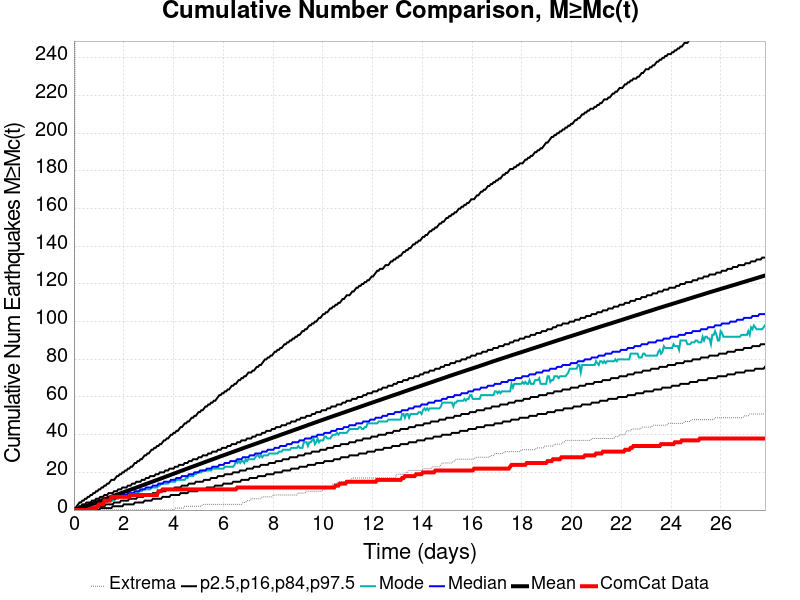

Values plotted in this chart, from the file beside it:
Time (days), ComCat Data, Simulation Mean, Simulation Median, Simulation Mode, Simulation Minimum, Simulation Maximum, 2.5 %-ile, 16 %-ile, 84 %-ile, 97.5 %-ile
0.0, 0.0, 0.0, 0.0, 0.0, 0.0, 0.0, 0.0, 0.0, 0.0, 0.0
0.05565, 0.0, 0.2211, 0.0, 0.0, 0.0, 350.0, 0.0, 0.0, 1.0, 1.0
0.1113, 0.0, 0.4603, 0.0, 0.0, 0.0, 526.0, 0.0, 0.0, 1.0, 2.0
0.1669, 0.0, 0.703, 0.0, 0.0, 0.0, 731.0, 0.0, 0.0, 1.0, 3.0
0.2226, 0.0, 0.9589, 1.0, 0.0, 0.0, 828.0, 0.0, 0.0, 2.0, 4.0
0.2782, 0.0, 1.208, 1.0, 0.0, 0.0, 1091, 0.0, 0.0, 2.0, 4.0
0.3339, 0.0, 1.46, 1.0, 1.0, 0.0, 1314, 0.0, 0.0, 3.0, 5.0
0.3895, 0.0, 1.712, 1.0, 1.0, 0.0, 1445, 0.0, 0.0, 3.0, 5.0
0.4452, 0.0, 1.967, 2.0, 1.0, 0.0, 1548, 0.0, 0.0, 3.0, 6.0
0.5008, 0.0, 2.228, 2.0, 1.0, 0.0, 1643, 0.0, 0.0, 4.0, 6.0
0.5565, 0.0, 2.484, 2.0, 1.0, 0.0, 1727, 0.0, 1.0, 4.0, 7.0
0.6121, 0.0, 2.748, 2.0, 2.0, 0.0, 1796, 0.0, 1.0, 4.0, 7.0
0.6678, 0.0, 3.011, 2.0, 2.0, 0.0, 1840, 0.0, 1.0, 4.0, 8.0
0.7234, 1.0, 3.277, 3.0, 2.0, 0.0, 1881, 0.0, 1.0, 5.0, 8.0
0.7791, 1.0, 3.539, 3.0, 2.0, 0.0, 1928, 0.0, 1.0, 5.0, 9.0
0.8347, 1.0, 3.801, 3.0, 3.0, 0.0, 1974, 0.0, 1.0, 5.0, 9.0
0.8904, 1.0, 4.071, 3.0, 3.0, 0.0, 2026, 0.0, 1.0, 6.0, 10.0
0.946, 2.0, 4.334, 4.0, 3.0, 0.0, 2073, 0.0, 2.0, 6.0, 10.0
1.002, 3.0, 4.599, 4.0, 3.0, 0.0, 2112, 0.0, 2.0, 6.0, 11.0
1.057, 3.0, 4.872, 4.0, 3.0, 0.0, 2151, 1.0, 2.0, 7.0, 11.0
1.113, 3.0, 5.157, 4.0, 4.0, 0.0, 2173, 1.0, 2.0, 7.0, 12.0
1.169, 3.0, 5.434, 4.0, 4.0, 0.0, 2210, 1.0, 2.0, 7.0, 12.0
1.224, 5.0, 5.707, 5.0, 4.0, 0.0, 2231, 1.0, 2.0, 8.0, 13.0
1.28, 5.0, 5.983, 5.0, 4.0, 0.0, 2250, 1.0, 3.0, 8.0, 13.0
1.336, 5.0, 6.252, 5.0, 4.0, 0.0, 2260, 1.0, 3.0, 8.0, 14.0
1.391, 5.0, 6.52, 5.0, 5.0, 0.0, 2283, 1.0, 3.0, 9.0, 14.0
1.447, 5.0, 6.785, 6.0, 5.0, 0.0, 2298, 1.0, 3.0, 9.0, 15.0
1.503, 7.0, 7.062, 6.0, 5.0, 0.0, 2316, 1.0, 3.0, 9.0, 16.0
1.558, 7.0, 7.337, 6.0, 5.0, 0.0, 2338, 2.0, 3.0, 9.0, 16.0
1.614, 7.0, 7.612, 6.0, 5.0, 0.0, 2356, 2.0, 4.0, 10.0, 16.0
1.669, 7.0, 7.887, 6.0, 6.0, 0.0, 2369, 2.0, 4.0, 10.0, 17.0
1.725, 7.0, 8.156, 7.0, 6.0, 0.0, 2388, 2.0, 4.0, 10.0, 18.0
1.781, 7.0, 8.42, 7.0, 6.0, 0.0, 2408, 2.0, 4.0, 11.0, 18.0
1.836, 7.0, 8.688, 7.0, 7.0, 0.0, 2426, 2.0, 4.0, 11.0, 19.0
1.892, 7.0, 8.957, 7.0, 7.0, 0.0, 2443, 2.0, 5.0, 11.0, 19.0
1.948, 7.0, 9.234, 8.0, 7.0, 0.0, 2453, 2.0, 5.0, 12.0, 20.0
2.003, 7.0, 9.505, 8.0, 7.0, 0.0, 2463, 3.0, 5.0, 12.0, 20.0
2.059, 7.0, 9.773, 8.0, 7.0, 0.0, 2491, 3.0, 5.0, 12.0, 21.0
2.115, 7.0, 10.04, 8.0, 7.0, 0.0, 2514, 3.0, 5.0, 12.0, 21.0
2.17, 7.0, 10.31, 9.0, 8.0, 0.0, 2534, 3.0, 5.0, 13.0, 22.0
2.226, 7.0, 10.57, 9.0, 8.0, 0.0, 2564, 3.0, 6.0, 13.0, 22.0
2.282, 8.0, 10.84, 9.0, 8.0, 0.0, 2587, 3.0, 6.0, 13.0, 23.0
2.337, 8.0, 11.1, 9.0, 8.0, 0.0, 2612, 3.0, 6.0, 14.0, 23.0
2.393, 8.0, 11.37, 9.0, 9.0, 0.0, 2645, 3.0, 6.0, 14.0, 24.0
2.449, 8.0, 11.64, 10.0, 9.0, 0.0, 2689, 4.0, 6.0, 14.0, 25.0
2.504, 8.0, 11.91, 10.0, 9.0, 0.0, 2723, 4.0, 6.0, 15.0, 25.0
2.56, 8.0, 12.18, 10.0, 9.0, 0.0, 2756, 4.0, 7.0, 15.0, 26.0
2.616, 8.0, 12.45, 10.0, 10.0, 0.0, 2776, 4.0, 7.0, 15.0, 26.0
2.671, 8.0, 12.72, 11.0, 10.0, 0.0, 2805, 4.0, 7.0, 15.0, 27.0
2.727, 8.0, 13, 11.0, 10.0, 0.0, 2825, 4.0, 7.0, 16.0, 27.0
2.782, 8.0, 13.26, 11.0, 11.0, 0.0, 2866, 4.0, 7.0, 16.0, 28.0
2.838, 8.0, 13.53, 11.0, 11.0, 0.0, 2895, 5.0, 8.0, 16.0, 29.0
2.894, 8.0, 13.81, 12.0, 11.0, 0.0, 2916, 5.0, 8.0, 17.0, 29.0
2.949, 8.0, 14.08, 12.0, 11.0, 0.0, 2940, 5.0, 8.0, 17.0, 30.0
3.005, 8.0, 14.35, 12.0, 11.0, 0.0, 2960, 5.0, 8.0, 17.0, 30.0
3.061, 8.0, 14.63, 12.0, 11.0, 0.0, 2989, 5.0, 8.0, 18.0, 31.0
3.116, 8.0, 14.9, 12.0, 12.0, 0.0, 3006, 5.0, 8.0, 18.0, 32.0
3.172, 8.0, 15.17, 13.0, 12.0, 0.0, 3019, 6.0, 9.0, 18.0, 32.0
3.228, 8.0, 15.44, 13.0, 12.0, 0.0, 3039, 6.0, 9.0, 18.0, 33.0
3.283, 8.0, 15.71, 13.0, 12.0, 0.0, 3054, 6.0, 9.0, 19.0, 33.0
... 440 more rows
